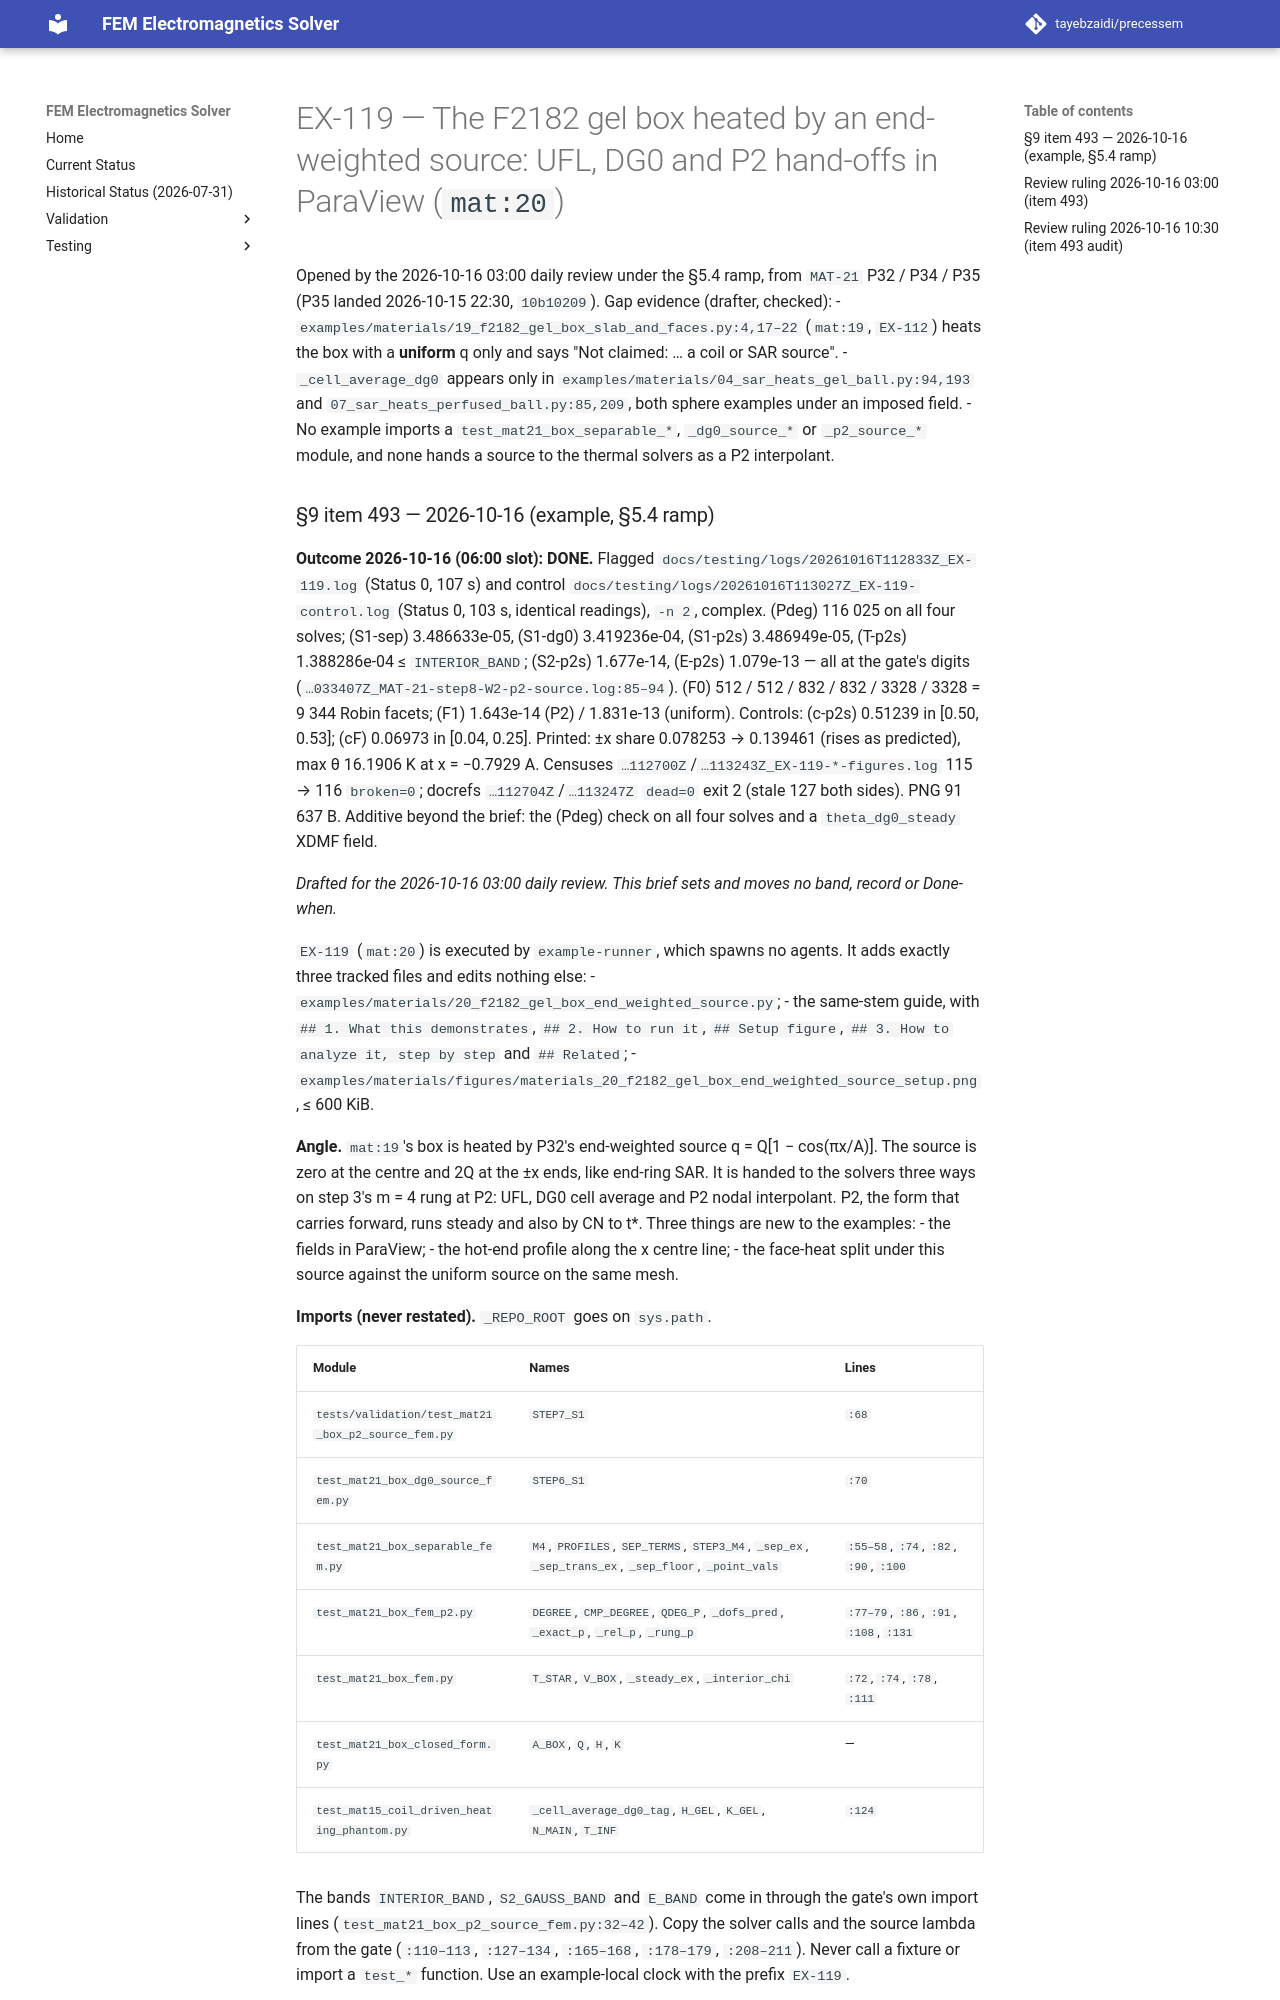

repository: tayebzaidi/precessem · page: planning/chunks/EX-119/index.html · generator: mkdocs

# EX-119 — The F2182 gel box heated by an end-weighted source: UFL, DG0 and P2 hand-offs in ParaView (`mat:20`)

Opened by the 2026-10-16 03:00 daily review under the §5.4 ramp, from `MAT-21` P32 / P34 / P35 (P35 landed 2026-10-15 22:30, `10b10209`). Gap evidence (drafter, checked):
- `examples/materials/19_f2182_gel_box_slab_and_faces.py:4,17–22` (`mat:19`, `EX-112`) heats the box with a **uniform** q only and says "Not claimed: … a coil or SAR source".
- `_cell_average_dg0` appears only in `examples/materials/04_sar_heats_gel_ball.py:94,193` and `07_sar_heats_perfused_ball.py:85,209`, both sphere examples under an imposed field.
- No example imports a `test_mat21_box_separable_*`, `_dg0_source_*` or `_p2_source_*` module, and none hands a source to the thermal solvers as a P2 interpolant.
